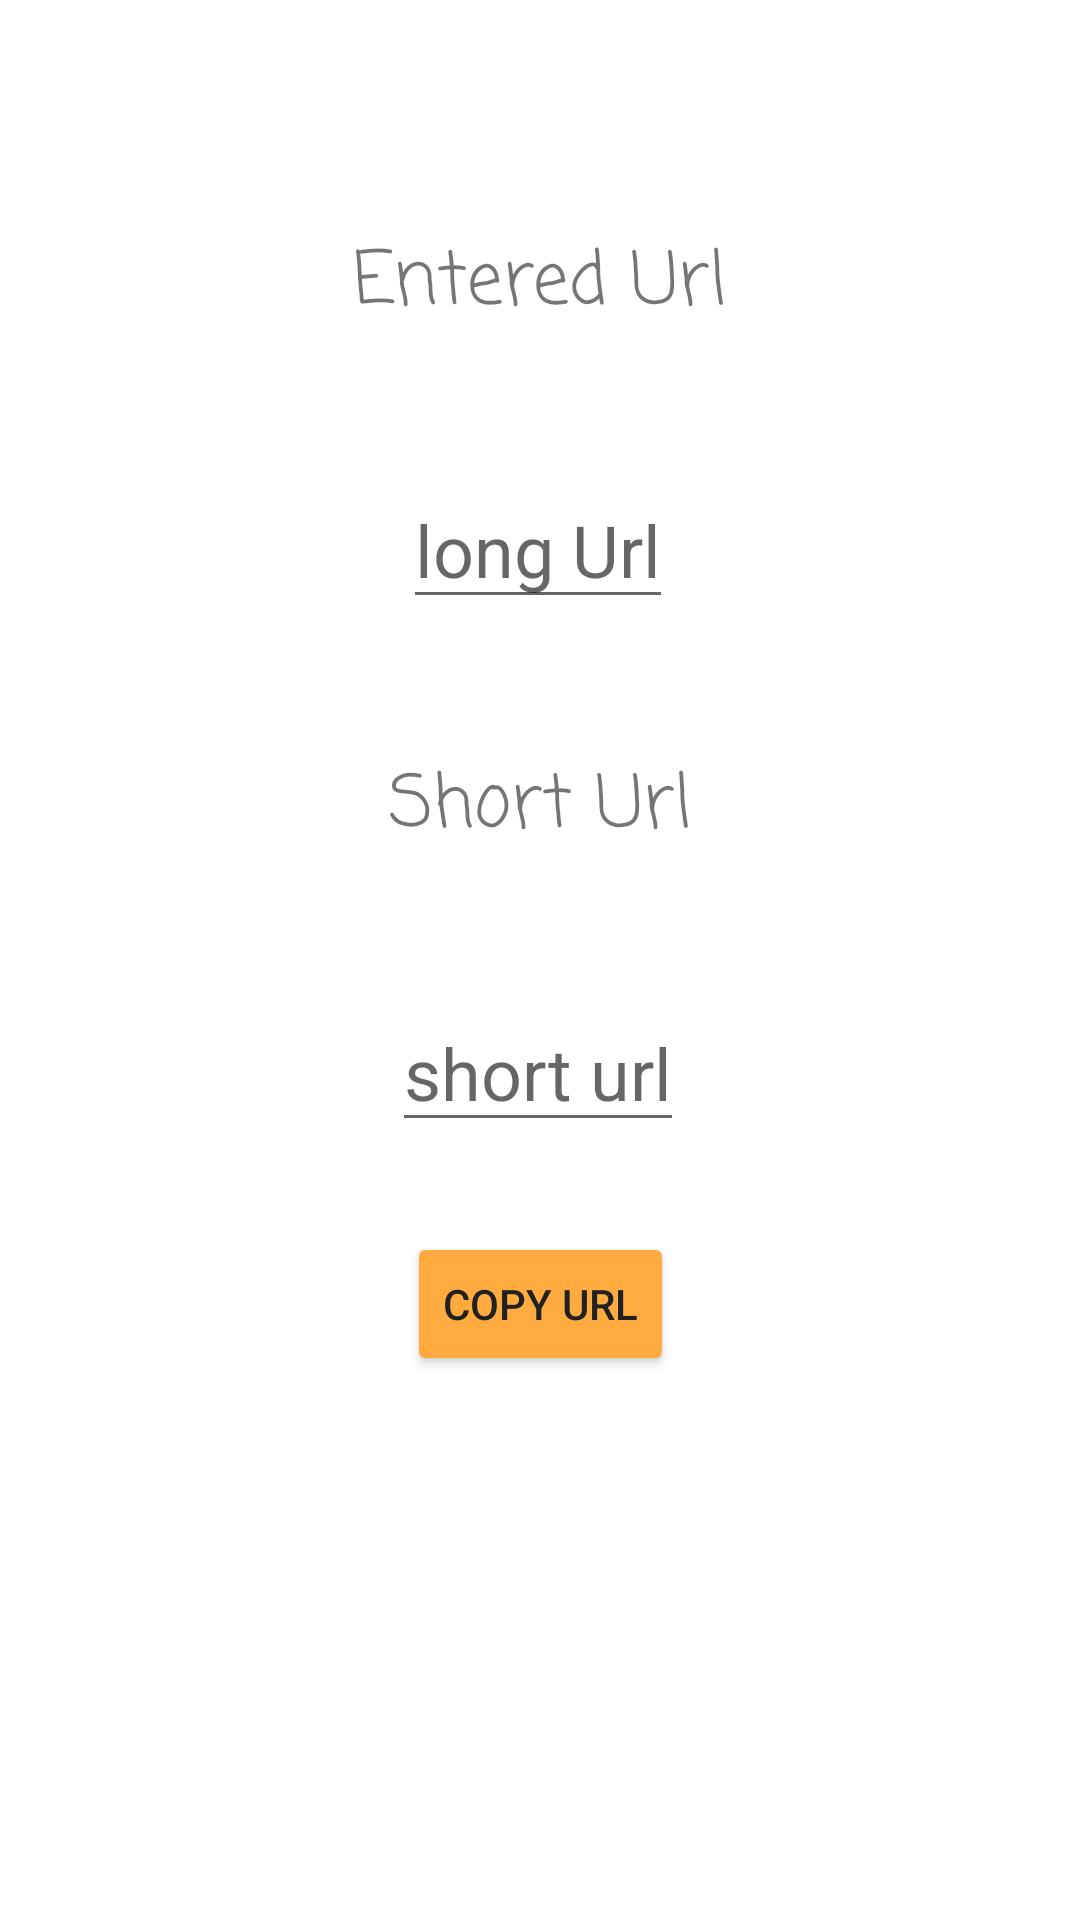

Write the Android layout XML for this screen, with the resource values it uses.
<!-- AndroidManifest.xml: application theme Theme.UrlShortener -->
<!-- res/layout/activity_main2.xml -->
<?xml version="1.0" encoding="utf-8"?>
<androidx.constraintlayout.widget.ConstraintLayout xmlns:android="http://schemas.android.com/apk/res/android"
    xmlns:app="http://schemas.android.com/apk/res-auto"
    xmlns:tools="http://schemas.android.com/tools"
    android:layout_width="match_parent"
    android:layout_height="match_parent"
    tools:context=".MainActivity2">

    <TextView
        android:id="@+id/TVEnteredUrl"
        android:layout_width="wrap_content"
        android:layout_height="wrap_content"
        android:layout_marginTop="76dp"
        android:fontFamily="casual"
        android:gravity="center"
        android:text="Entered Url"
        android:textSize="24sp"
        app:layout_constraintEnd_toEndOf="parent"
        app:layout_constraintHorizontal_bias="0.498"
        app:layout_constraintStart_toStartOf="parent"
        app:layout_constraintTop_toTopOf="parent" />

    <EditText
        android:id="@+id/ETLongUrl"
        android:layout_width="wrap_content"
        android:layout_height="wrap_content"
        android:layout_marginTop="44dp"
        android:textSize="24sp"
        android:hint="long Url"
        app:layout_constraintEnd_toEndOf="parent"
        app:layout_constraintHorizontal_bias="0.498"
        app:layout_constraintStart_toStartOf="parent"
        app:layout_constraintTop_toBottomOf="@+id/TVEnteredUrl" />


    <TextView
        android:id="@+id/textView2"
        android:layout_width="wrap_content"
        android:layout_height="wrap_content"
        android:layout_marginTop="44dp"
        android:fontFamily="casual"
        android:gravity="center"
        android:text="Short Url"
        android:textSize="24sp"
        app:layout_constraintEnd_toEndOf="parent"
        app:layout_constraintStart_toStartOf="parent"
        app:layout_constraintTop_toBottomOf="@+id/ETLongUrl" />

    <EditText
        android:id="@+id/ETShortUrl"
        android:layout_width="wrap_content"
        android:layout_height="wrap_content"
        android:layout_marginTop="44dp"
        android:textSize="24sp"
        android:hint="short url"
        app:layout_constraintEnd_toEndOf="parent"
        app:layout_constraintHorizontal_bias="0.498"
        app:layout_constraintStart_toStartOf="parent"
        app:layout_constraintTop_toBottomOf="@+id/textView2" />

    <Button
        android:id="@+id/copy"
        android:layout_width="wrap_content"
        android:layout_height="wrap_content"
        android:layout_marginTop="30dp"
        android:backgroundTint="#FFAB40"
        android:text="copy url"
        android:textColor="#212121"
        app:layout_constraintEnd_toEndOf="parent"
        app:layout_constraintStart_toStartOf="parent"
        app:layout_constraintTop_toBottomOf="@+id/ETShortUrl" />


</androidx.constraintlayout.widget.ConstraintLayout>
<!-- resources referenced by this layout -->
<resources>
  <style name="Theme.UrlShortener" parent="Theme.MaterialComponents.DayNight.DarkActionBar">
          
          <item name="colorPrimary">@color/purple_500</item>
          <item name="colorPrimaryVariant">@color/purple_700</item>
          <item name="colorOnPrimary">@color/white</item>
          
          <item name="colorSecondary">@color/teal_200</item>
          <item name="colorSecondaryVariant">@color/teal_700</item>
          <item name="colorOnSecondary">@color/black</item>
          
          <item name="android:statusBarColor" tools:targetApi="l">?attr/colorPrimaryVariant</item>
          
      </style>
  <color name="purple_500">#FF6200EE</color>
  <color name="purple_700">#FF3700B3</color>
  <color name="white">#FFFFFFFF</color>
  <color name="teal_200">#FF03DAC5</color>
  <color name="teal_700">#FF018786</color>
  <color name="black">#FF000000</color>
</resources>
